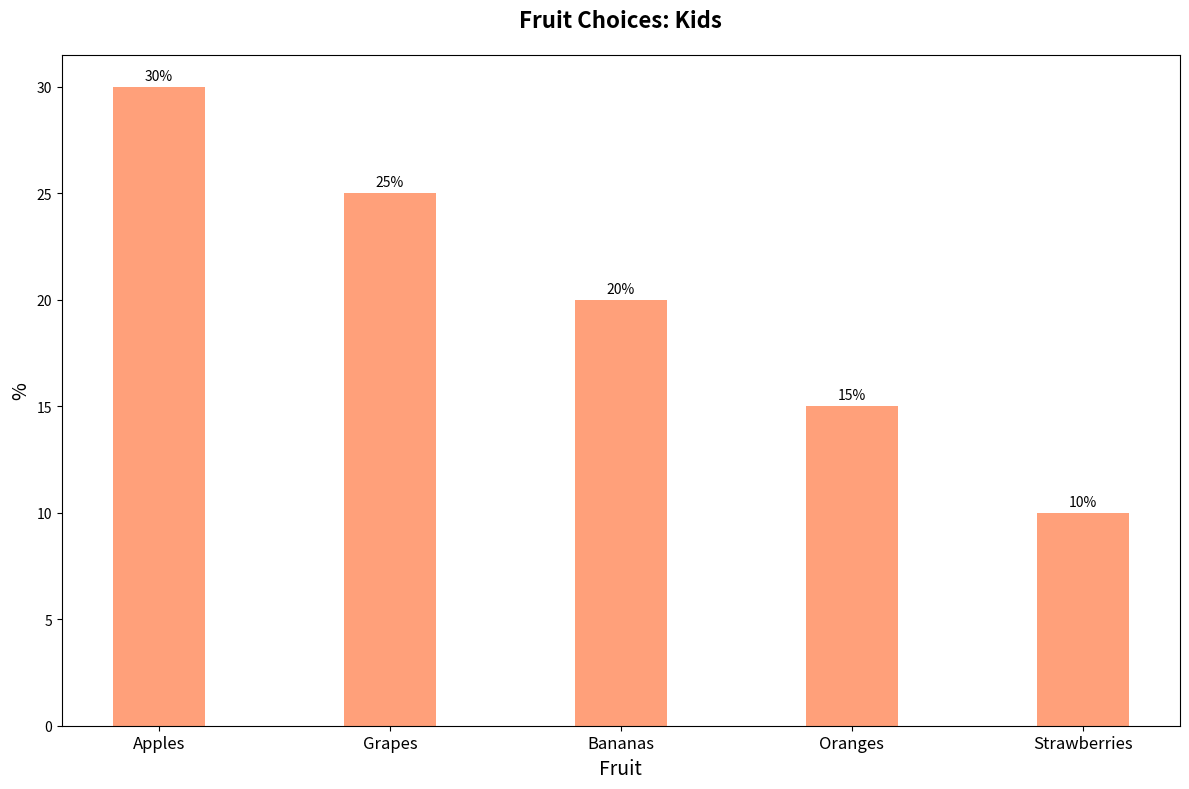

Recreate this plot in Python.
import matplotlib.pyplot as plt
import numpy as np

fruits = ['Apples', 'Bananas', 'Oranges', 'Grapes', 'Strawberries']
children_preferences = [30, 20, 15, 25, 10]

combined_preferences = list(zip(children_preferences, fruits))
combined_preferences.sort(reverse=True)

sorted_children_preferences, sorted_fruits = zip(*combined_preferences)

fig, ax = plt.subplots(figsize=(12, 8))

bar_width = 0.4
indices = np.arange(len(sorted_fruits))
children_index = indices

bar_color = '#FFA07A'
ax.bar(children_index, sorted_children_preferences, width=bar_width, color=bar_color)

ax.set_title("Fruit Choices: Kids", fontsize=16, fontweight='bold', pad=20)
ax.set_xlabel("Fruit", fontsize=14)
ax.set_ylabel("%", fontsize=14)
ax.set_xticks(indices)
ax.set_xticklabels(sorted_fruits, fontsize=12)

for i in range(len(sorted_fruits)):
    ax.annotate(f'{sorted_children_preferences[i]}%',
                xy=(children_index[i], sorted_children_preferences[i]),
                xytext=(0, 3),
                textcoords="offset points",
                ha='center', va='bottom', fontsize=10)

plt.tight_layout()
plt.show()
